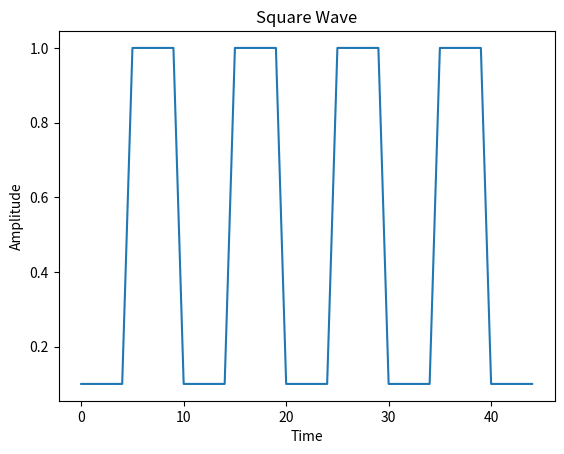

Generate this figure with matplotlib:

#install matplotlib if it is not already installed in your system
# sudo apt-get install python3-matplotlib
# run either as python3 <this script name> or add the path to python3 binary as at the top of the file #!<python3 binary path> 
import matplotlib.pyplot as plt
plt.plot([0.1,0.1,0.1,0.1,0.1,1,1,1,1,1,0.1,0.1,0.1,0.1,0.1,1,1,1,1,1,0.1,0.1,0.1,0.1,0.1,1,1,1,1,1,0.1,0.1,0.1,0.1,0.1,1,1,1,1,1,0.1,0.1,0.1,0.1,0.1])
plt.ylabel('Amplitude')
plt.xlabel('Time')
plt.title('Square Wave')
plt.show()
